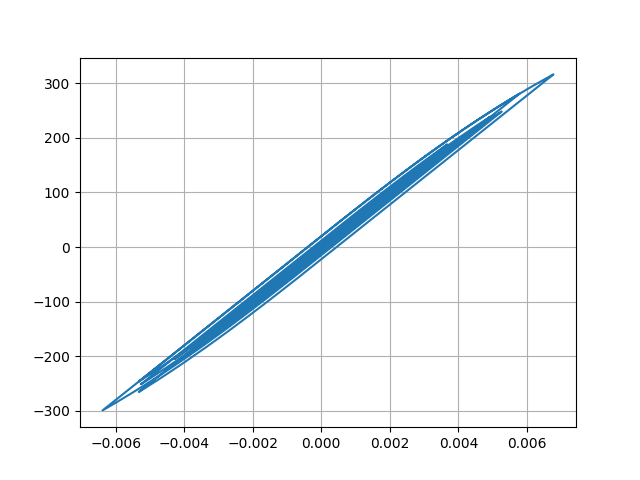

The table this chart was drawn from, first rows:
Desplacment, Force
0.0, 0.0
-1.074003539920397e-06, -0.0537
-3.5130847092467807e-06, -0.1757
-5.831967856021092e-06, -0.2916
-6.729017388228367e-06, -0.3365
-5.299189418756839e-06, -0.265
-1.1580408824832463e-06, -0.0579
5.527832710585983e-06, 0.2764
1.4277572300415919e-05, 0.7139
2.438603966175405e-05, 1.219
3.5067119608525146e-05, 1.753
4.568570116435513e-05, 2.284
5.5869585830674075e-05, 2.793
6.53761109782074e-05, 3.269
7.386587606653542e-05, 3.693
8.110448936978152e-05, 4.055
8.708049579134369e-05, 4.354
9.198572209253311e-05, 4.599
9.615960229292688e-05, 4.808
0.0001001, 5.006
0.0001047, 5.236
0.0001105, 5.525
0.0001176, 5.88
0.0001256, 6.279
0.0001337, 6.683
0.0001406, 7.031
0.0001448, 7.24
0.0001448, 7.239
0.0001396, 6.982
0.0001294, 6.469
0.000115, 5.748
9.776441686721368e-05, 4.888
7.902964004564034e-05, 3.951
5.983799723858035e-05, 2.991
4.1186937669101064e-05, 2.059
2.3819925777201868e-05, 1.191
8.36857883748702e-06, 0.418
-5.097550692871232e-06, -0.2553
-1.7252834739978704e-05, -0.863
-2.9374722544286796e-05, -1.469
-4.323068557282425e-05, -2.162
-6.043060078685921e-05, -3.022
-8.205699913125977e-05, -4.103
-0.0001086, -5.428
-0.0001402, -7.008
-0.0001761, -8.805
-0.0002145, -10.73
-0.0002525, -12.62
-0.000286, -14.3
-0.0003119, -15.59
-0.0003285, -16.42
-0.0003365, -16.82
-0.000338, -16.9
-0.000336, -16.79
-0.0003327, -16.63
-0.0003299, -16.49
-0.000329, -16.45
-0.000331, -16.55
-0.0003361, -16.8
-0.0003444, -17.21
... 2,941 more rows
